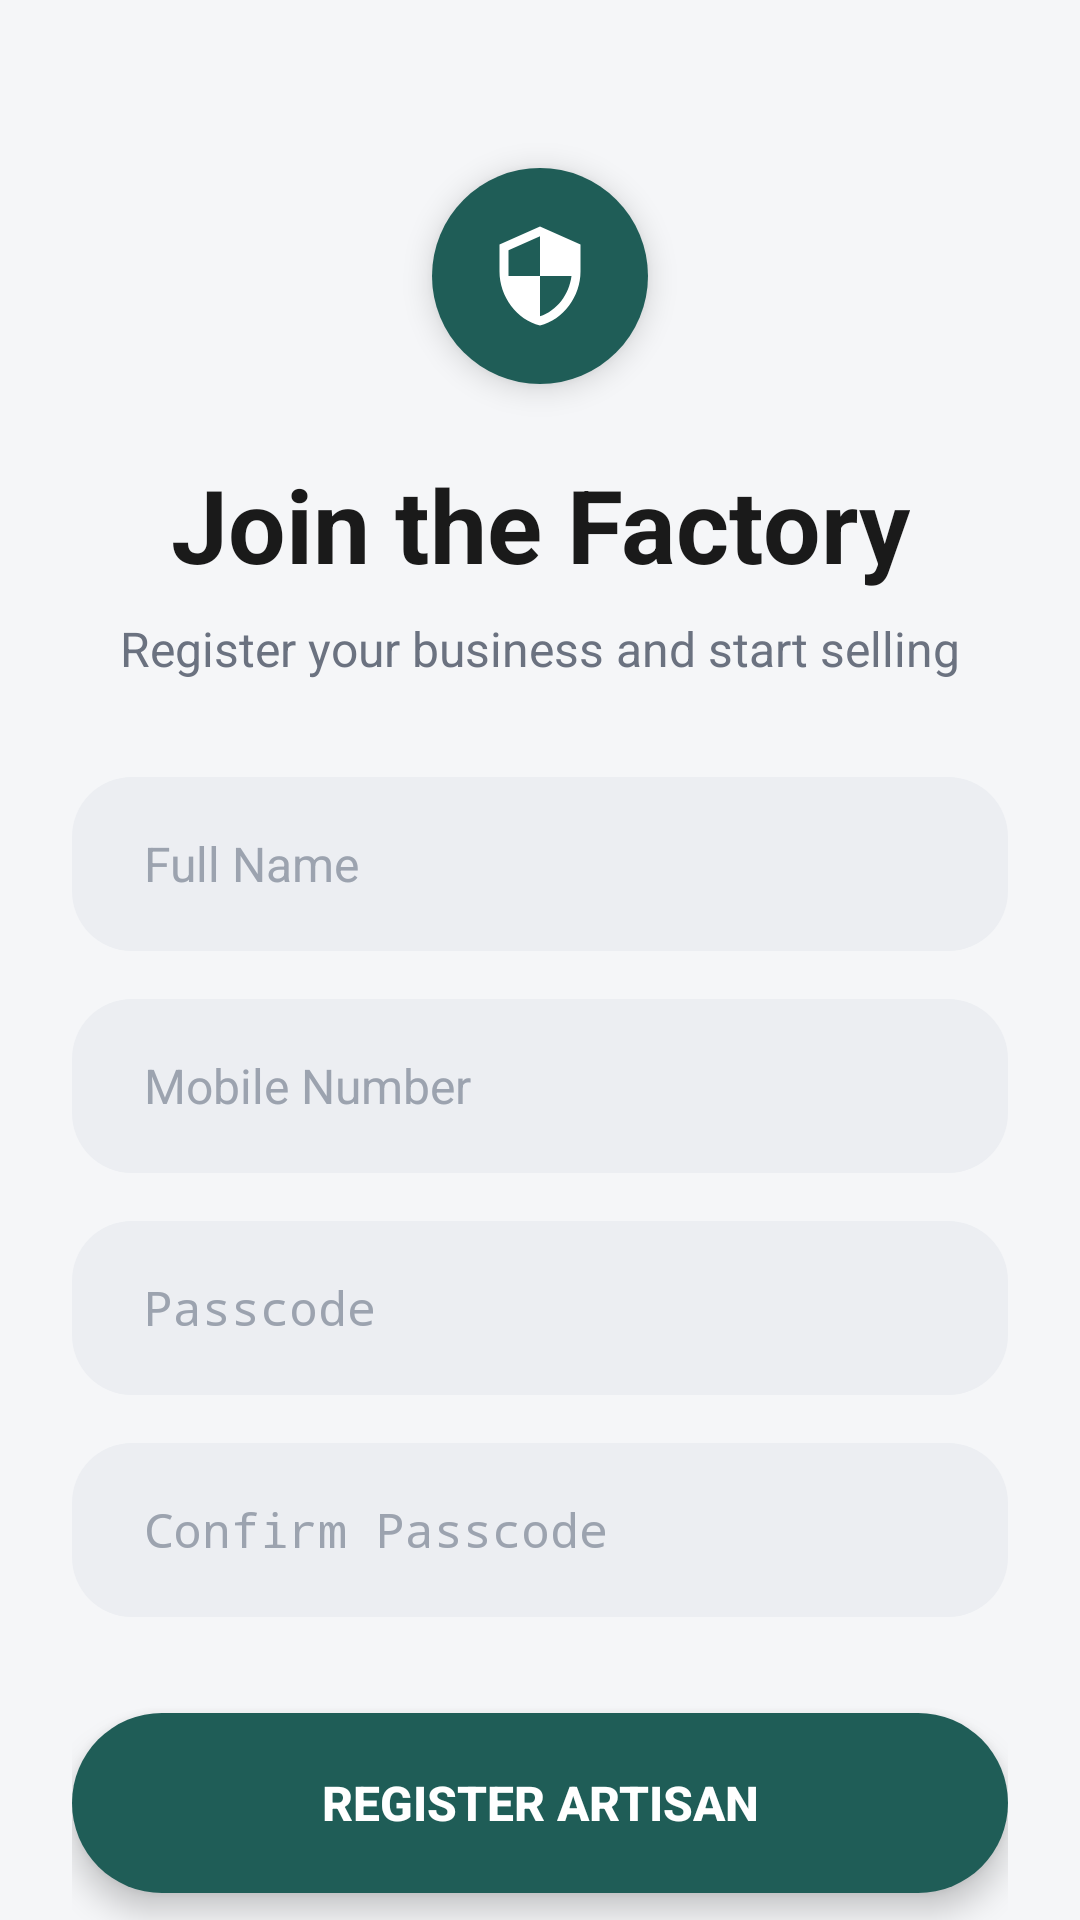

Android layout source for this screen:
<!-- AndroidManifest.xml: activity theme Theme.AppCompat.Light.NoActionBar -->
<!-- res/layout/activity_register.xml -->
<?xml version="1.0" encoding="utf-8"?>
<androidx.constraintlayout.widget.ConstraintLayout xmlns:android="http://schemas.android.com/apk/res/android"
    xmlns:app="http://schemas.android.com/apk/res-auto"
    android:layout_width="match_parent"
    android:layout_height="match_parent"
    android:background="#F5F6F8">

    <androidx.core.widget.NestedScrollView
        android:layout_width="match_parent"
        android:layout_height="match_parent"
        android:fillViewport="true">

        <androidx.constraintlayout.widget.ConstraintLayout
            android:layout_width="match_parent"
            android:layout_height="wrap_content"
            android:padding="24dp">

            <FrameLayout
                android:id="@+id/icon_container"
                android:layout_width="72dp"
                android:layout_height="72dp"
                android:layout_marginTop="32dp"
                android:background="@drawable/circle_green"
                android:elevation="6dp"
                app:layout_constraintEnd_toEndOf="parent"
                app:layout_constraintStart_toStartOf="parent"
                app:layout_constraintTop_toTopOf="parent">

                <ImageView
                    android:layout_width="36dp"
                    android:layout_height="36dp"
                    android:layout_gravity="center"
                    android:contentDescription="@string/app_icon_desc"
                    android:src="@drawable/ic_shield"
                    app:tint="@android:color/white" />
            </FrameLayout>

            <TextView
                android:id="@+id/tv_title"
                android:layout_width="wrap_content"
                android:layout_height="wrap_content"
                android:layout_marginTop="24dp"
                android:text="@string/title_register"
                android:textColor="#1A1A1A"
                android:textSize="34sp"
                android:textStyle="bold"
                app:layout_constraintEnd_toEndOf="parent"
                app:layout_constraintStart_toStartOf="parent"
                app:layout_constraintTop_toBottomOf="@+id/icon_container" />

            <TextView
                android:id="@+id/tv_subtitle"
                android:layout_width="wrap_content"
                android:layout_height="wrap_content"
                android:layout_marginTop="8dp"
                android:text="@string/subtitle_register"
                android:textColor="#6B7280"
                android:textSize="16sp"
                app:layout_constraintEnd_toEndOf="parent"
                app:layout_constraintStart_toStartOf="parent"
                app:layout_constraintTop_toBottomOf="@+id/tv_title" />

            <EditText
                android:id="@+id/et_full_name"
                android:layout_width="0dp"
                android:layout_height="58dp"
                android:layout_marginTop="32dp"
                android:background="@drawable/input_background"
                android:hint="@string/hint_full_name"
                android:importantForAutofill="no"
                android:inputType="textPersonName"
                android:paddingStart="24dp"
                android:paddingEnd="24dp"
                android:textColor="#1A1A1A"
                android:textColorHint="#9CA3AF"
                android:textSize="16sp"
                app:layout_constraintEnd_toEndOf="parent"
                app:layout_constraintStart_toStartOf="parent"
                app:layout_constraintTop_toBottomOf="@+id/tv_subtitle" />

            <EditText
                android:id="@+id/et_mobile"
                android:layout_width="0dp"
                android:layout_height="58dp"
                android:layout_marginTop="16dp"
                android:background="@drawable/input_background"
                android:hint="@string/hint_mobile"
                android:importantForAutofill="no"
                android:inputType="phone"
                android:paddingStart="24dp"
                android:paddingEnd="24dp"
                android:textColor="#1A1A1A"
                android:textColorHint="#9CA3AF"
                android:textSize="16sp"
                app:layout_constraintEnd_toEndOf="parent"
                app:layout_constraintStart_toStartOf="parent"
                app:layout_constraintTop_toBottomOf="@+id/et_full_name" />

            <EditText
                android:id="@+id/et_passcode"
                android:layout_width="0dp"
                android:layout_height="58dp"
                android:layout_marginTop="16dp"
                android:background="@drawable/input_background"
                android:hint="@string/hint_passcode"
                android:importantForAutofill="no"
                android:inputType="numberPassword"
                android:paddingStart="24dp"
                android:paddingEnd="24dp"
                android:textColor="#1A1A1A"
                android:textColorHint="#9CA3AF"
                android:textSize="16sp"
                app:layout_constraintEnd_toEndOf="parent"
                app:layout_constraintStart_toStartOf="parent"
                app:layout_constraintTop_toBottomOf="@+id/et_mobile" />

            <EditText
                android:id="@+id/et_confirm_passcode"
                android:layout_width="0dp"
                android:layout_height="58dp"
                android:layout_marginTop="16dp"
                android:background="@drawable/input_background"
                android:hint="@string/hint_confirm_passcode"
                android:importantForAutofill="no"
                android:inputType="numberPassword"
                android:paddingStart="24dp"
                android:paddingEnd="24dp"
                android:textColor="#1A1A1A"
                android:textColorHint="#9CA3AF"
                android:textSize="16sp"
                app:layout_constraintEnd_toEndOf="parent"
                app:layout_constraintStart_toStartOf="parent"
                app:layout_constraintTop_toBottomOf="@+id/et_passcode" />

            <Button
                android:id="@+id/btn_register"
                android:layout_width="0dp"
                android:layout_height="60dp"
                android:layout_marginTop="32dp"
                android:background="@drawable/login_button_bg"
                android:elevation="6dp"
                android:stateListAnimator="@null"
                android:text="@string/btn_register"
                android:textColor="@android:color/white"
                android:textSize="16sp"
                android:textStyle="bold"
                app:layout_constraintEnd_toEndOf="parent"
                app:layout_constraintStart_toStartOf="parent"
                app:layout_constraintTop_toBottomOf="@+id/et_confirm_passcode" />

            <TextView
                android:id="@+id/tv_login"
                android:layout_width="wrap_content"
                android:layout_height="wrap_content"
                android:layout_marginTop="24dp"
                android:layout_marginBottom="24dp"
                android:text="@string/txt_login"
                android:textColor="#6B7280"
                android:textSize="14sp"
                app:layout_constraintBottom_toBottomOf="parent"
                app:layout_constraintEnd_toEndOf="parent"
                app:layout_constraintStart_toStartOf="parent"
                app:layout_constraintTop_toBottomOf="@+id/btn_register" />

        </androidx.constraintlayout.widget.ConstraintLayout>
    </androidx.core.widget.NestedScrollView>

</androidx.constraintlayout.widget.ConstraintLayout>
<!-- resources referenced by this layout -->
<resources>
  <!-- drawable circle_green (drawable) -->
  <?xml version="1.0" encoding="utf-8"?>
  <shape xmlns:android="http://schemas.android.com/apk/res/android"
      android:shape="oval">
      <solid android:color="#1F5D57" />
  </shape>
  <!-- drawable ic_shield (drawable) -->
  <vector xmlns:android="http://schemas.android.com/apk/res/android"
      android:width="24dp"
      android:height="24dp"
      android:viewportWidth="24"
      android:viewportHeight="24">
      <path
          android:fillColor="#FFFFFF"
          android:pathData="M12,1L3,5v6c0,5.55 3.84,10.74 9,12 5.16,-1.26 9,-6.45 9,-12V5L12,1zM12,11.99h7c-0.53,4.12 -3.28,7.79 -7,8.94V12H5V6.3l7,-3.11V11.99z" />
  </vector>
  <!-- drawable input_background (drawable) -->
  <?xml version="1.0" encoding="utf-8"?>
  <shape xmlns:android="http://schemas.android.com/apk/res/android">
      <solid android:color="#ECEEF2" />
      <corners android:radius="20dp" />
  </shape>
  <!-- drawable login_button_bg (drawable) -->
  <?xml version="1.0" encoding="utf-8"?>
  <ripple xmlns:android="http://schemas.android.com/apk/res/android"
      android:color="#40FFFFFF">
      <item>
          <shape android:shape="rectangle">
              <solid android:color="#1F5D57" />
              <corners android:radius="32dp" />
          </shape>
      </item>
  </ripple>
  <string name="app_icon_desc">App Icon</string>
  <string name="btn_register">REGISTER ARTISAN</string>
  <string name="hint_confirm_passcode">Confirm Passcode</string>
  <string name="hint_full_name">Full Name</string>
  <string name="hint_mobile">Mobile Number</string>
  <string name="hint_passcode">Passcode</string>
  <string name="subtitle_register">Register your business and start selling</string>
  <string name="title_register">Join the Factory</string>
  <string name="txt_login">Already registered? Login</string>
</resources>
